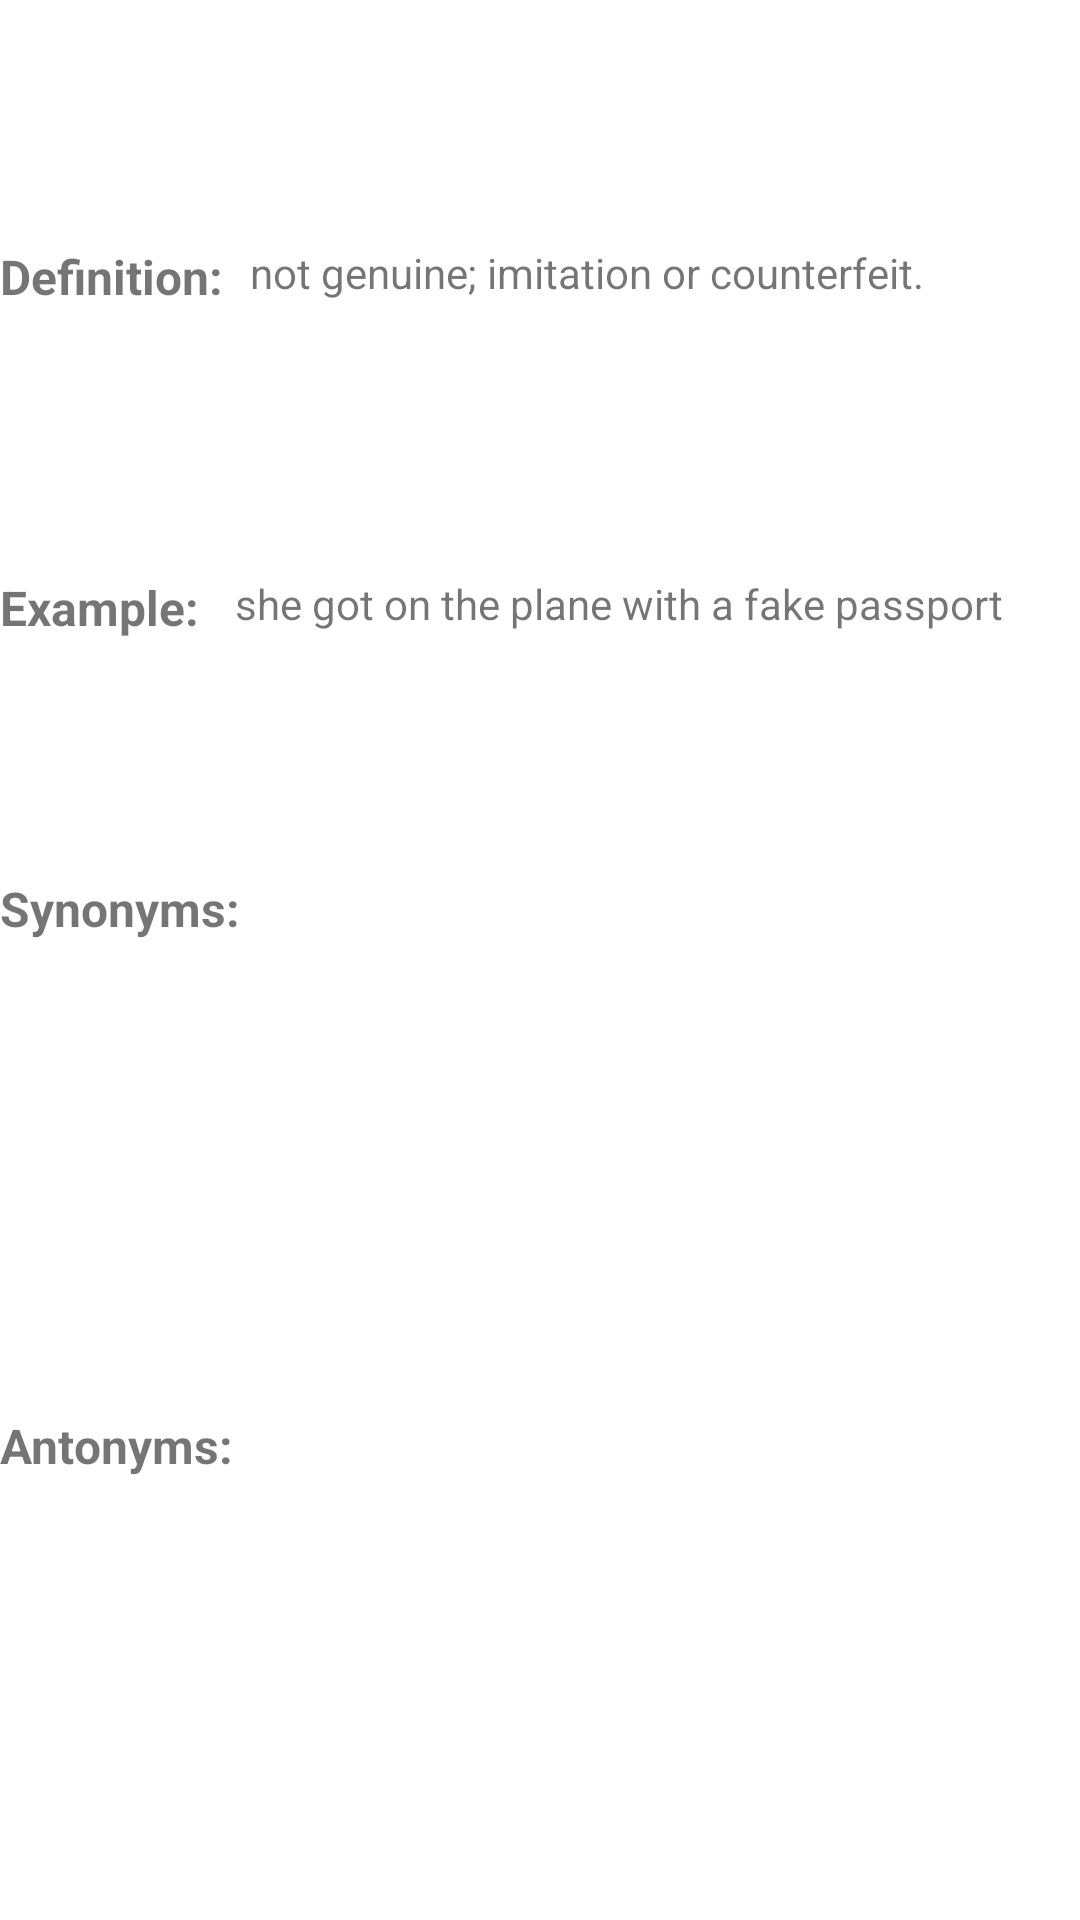

The Android layout XML behind this screen, and the referenced resources:
<!-- AndroidManifest.xml: application theme Theme.SpeechToTextTranslator -->
<!-- res/layout/layout_dictionary_definitions_item.xml -->
<?xml version="1.0" encoding="utf-8"?>
<androidx.constraintlayout.widget.ConstraintLayout xmlns:android="http://schemas.android.com/apk/res/android"
    xmlns:app="http://schemas.android.com/apk/res-auto"
    android:layout_width="match_parent"
    android:layout_height="wrap_content">

    <androidx.appcompat.widget.AppCompatTextView
        android:id="@+id/appCompatTextView6"
        android:layout_width="wrap_content"
        android:layout_height="wrap_content"
        android:text="Definition: "
        android:textSize="16sp"
        android:textStyle="bold"
        app:layout_constraintStart_toStartOf="parent"
        app:layout_constraintTop_toTopOf="@+id/textViewDefinition" />

    <androidx.appcompat.widget.AppCompatTextView
        android:id="@+id/textViewDefinition"
        android:layout_width="0dp"
        android:layout_height="wrap_content"
        android:layout_marginStart="5dp"
        android:text="not genuine; imitation or counterfeit."
        app:layout_constraintBottom_toTopOf="@+id/textViewExample"
        app:layout_constraintEnd_toEndOf="parent"
        app:layout_constraintHorizontal_bias="0.5"
        app:layout_constraintStart_toEndOf="@+id/appCompatTextView6"
        app:layout_constraintTop_toTopOf="parent" />

    <androidx.appcompat.widget.AppCompatTextView
        android:id="@+id/appCompatTextView7"
        android:layout_width="wrap_content"
        android:layout_height="wrap_content"
        android:text="Example: "
        android:textSize="16sp"
        android:textStyle="bold"
        app:layout_constraintStart_toStartOf="parent"
        app:layout_constraintTop_toTopOf="@+id/textViewExample" />

    <androidx.appcompat.widget.AppCompatTextView
        android:id="@+id/textViewExample"
        android:layout_width="0dp"
        android:layout_height="wrap_content"
        android:layout_marginTop="10dp"
        android:text="she got on the plane with a fake passport"
        app:layout_constraintBottom_toTopOf="@+id/textView2"
        app:layout_constraintEnd_toEndOf="parent"
        app:layout_constraintHorizontal_bias="0.5"
        app:layout_constraintStart_toEndOf="@+id/appCompatTextView6"
        app:layout_constraintTop_toBottomOf="@+id/textViewDefinition" />

    <TextView
        android:id="@+id/textView2"
        android:layout_width="wrap_content"
        android:layout_height="wrap_content"
        android:layout_marginTop="10dp"
        android:text="Synonyms:"
        android:textSize="16sp"
        android:textStyle="bold"
        app:layout_constraintBottom_toTopOf="@+id/recyclerViewSynonyms"
        app:layout_constraintStart_toStartOf="parent"
        app:layout_constraintTop_toBottomOf="@+id/appCompatTextView7" />

    <androidx.recyclerview.widget.RecyclerView
        android:id="@+id/recyclerViewSynonyms"
        android:layout_width="0dp"
        android:layout_height="wrap_content"
        android:layout_margin="5dp"
        app:layout_constraintBottom_toTopOf="@+id/textView3"
        app:layout_constraintEnd_toEndOf="parent"
        app:layout_constraintHorizontal_bias="0.5"
        app:layout_constraintStart_toStartOf="parent"
        app:layout_constraintTop_toBottomOf="@+id/textView2" />

    <TextView
        android:id="@+id/textView3"
        android:layout_width="wrap_content"
        android:layout_height="wrap_content"
        android:layout_marginTop="10dp"
        android:text="Antonyms:"
        android:textSize="16sp"
        android:textStyle="bold"
        app:layout_constraintBottom_toTopOf="@+id/recyclerViewAntonyms"
        app:layout_constraintStart_toStartOf="parent"
        app:layout_constraintTop_toBottomOf="@+id/recyclerViewSynonyms" />

    <androidx.recyclerview.widget.RecyclerView
        android:id="@+id/recyclerViewAntonyms"
        android:layout_width="0dp"
        android:layout_height="wrap_content"
        android:layout_margin="5dp"
        app:layout_constraintBottom_toBottomOf="parent"
        app:layout_constraintEnd_toEndOf="parent"
        app:layout_constraintHorizontal_bias="0.5"
        app:layout_constraintStart_toStartOf="parent"
        app:layout_constraintTop_toBottomOf="@+id/textView3" />
</androidx.constraintlayout.widget.ConstraintLayout>
<!-- resources referenced by this layout -->
<resources>
  <style name="Theme.SpeechToTextTranslator" parent="Theme.MaterialComponents.DayNight.NoActionBar">
          
          <item name="colorPrimary">@color/purple_500</item>
          <item name="colorPrimaryVariant">@color/purple_700</item>
          <item name="colorOnPrimary">@color/white</item>
          
          <item name="colorSecondary">@color/teal_200</item>
          <item name="colorSecondaryVariant">@color/teal_700</item>
          <item name="colorOnSecondary">@color/black</item>
          
          <item name="android:statusBarColor" tools:targetApi="l">?attr/colorPrimaryVariant</item>
          
      </style>
  <color name="purple_500">#FF6200EE</color>
  <color name="purple_700">#FF3700B3</color>
  <color name="white">#FFFFFFFF</color>
  <color name="teal_200">#FF03DAC5</color>
  <color name="teal_700">#FF018786</color>
  <color name="black">#FF000000</color>
</resources>
